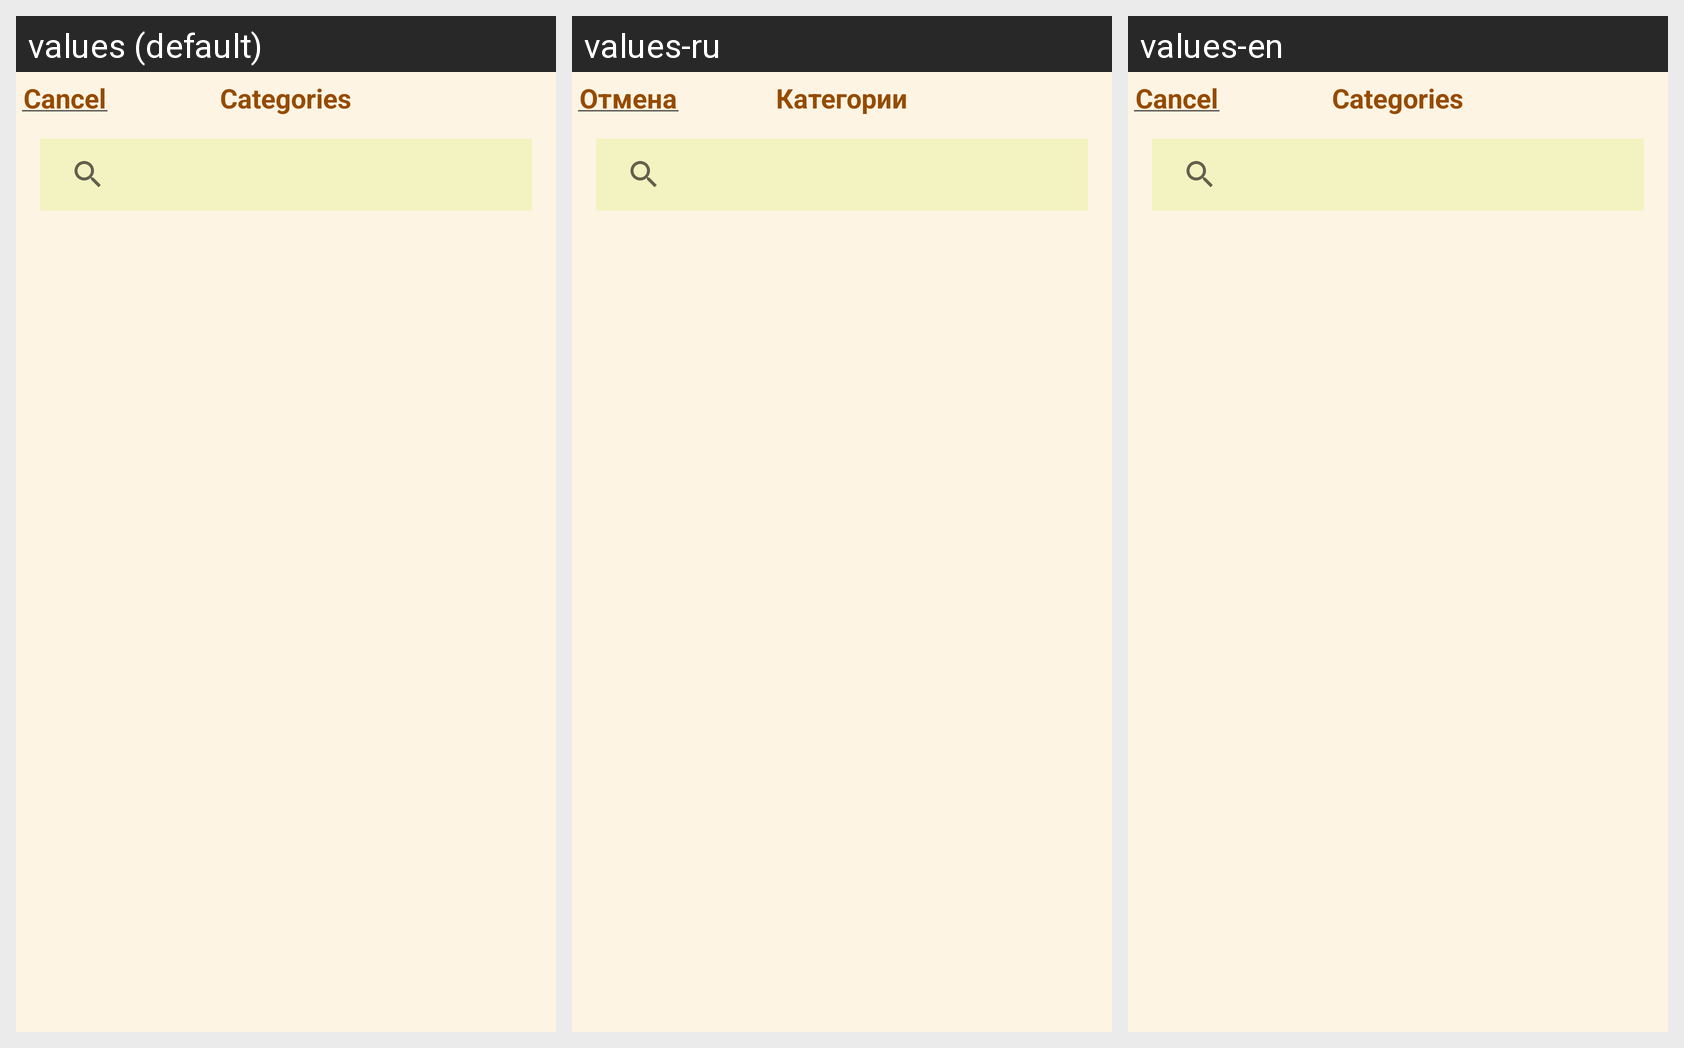

Here is an Android app screen in its default locale and in the app's own translations. Write out the translated-string differences for the strings that appear on this screen.
Android screen res/layout/fragment_bottom_sheet_subcategory.xml rendered under 3 locales, left to right: values (default), values-ru, values-en. Device: Nexus 5 (rendered at 1080×1920; each locale shown at half size, 540×960, under a caption strip naming it); theme Theme.Finans.
Strings drawn on this screen, with the default value and each locale's value (text and hints the layout hard-codes, and strings that could not be matched under every locale, appear in the picture but are not listed):

cancel
  values: Cancel
  values-ru: Отмена
  values-en: Cancel

categories
  values: Categories
  values-ru: Категории
  values-en: Categories
